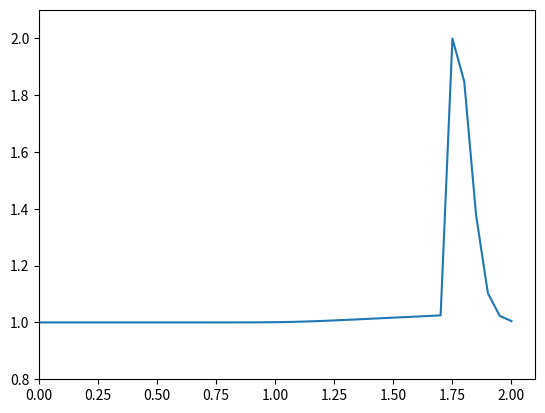

Write the Python code that produced this figure.
# -*- coding: utf-8 -*-
"""
cfd-with-python

1-D Non-Linear Convection
~inviscid Burgers equation~
du/dt + u*du/dx = 0

Discretize forward in time, backward in space
u_i^(n+1) - u_i^n             u_i^n - u_(i-1)^n
-----------------  +  u_i^n * -----------------  =  0
       dt                             dx

solve for: u_i^(n+1)
"""

import numpy as np
import matplotlib.pyplot as plt

# ===========================Variable Declarations==============================

nx = 41            # number of grid points in x domain of  0 to 2
dx = 2 / (nx-1)     # distance between grid points in x domain
nt = 25             # nt is the number of timesteps to calculate
dt = .01          # dt is the amount of time each timestep covers (delta t)
c=1
# if at time dt, the wave is travelling a distance which is greater than dx there will be numerical instability
# introduce the Courant number to insure stability. sigma = u*dt/dx <= sigmaMax
sigma = .999          #sigma = the Courant number
dt = sigma*dx/2        # dt is the amount of time each timestep covers (delta t)
print(dt)
x=np.linspace(0,2,nx)   # create array of x domain
u = np.ones(nx)         # create a (1 x n) vector of 1's

# ==========================Assign Initial Conditions===========================

# set hat function I.C. : u(.5<=x<=1) is 2
u[int(.5 / dx):int(1 / dx + 1)] = 2  
# plt.plot( x, u,label='t=0')

# ================================Evaluate PDE==================================
plt.axis([0, 2.1, 0.8, 2.1])
plt.ion()
hl, = plt.plot(x, u)

for n in range(nt): # loop for values of n from 0 to nt, so it will run nt times
    un = u.copy()   # copy the existing values of u into un
    for i in range(1, nx): 
        u[i] = un[i] - un[i] * dt / dx * (un[i] - un[i - 1])

    hl.set_ydata(u)
    plt.pause(0.1)

# ================================Plot Results==================================
#
# x=np.linspace(0,2,nx)
# plt.plot( x, u,label='t=%0.3f' %(nt*dt))
#
# plt.xlim(0,3)
# plt.ylim(0,3)
# plt.xlabel('Distance X')
# plt.ylabel('Velocity U')
# #plt.legend()
# plt.title('1D Convection')
# plt.show()